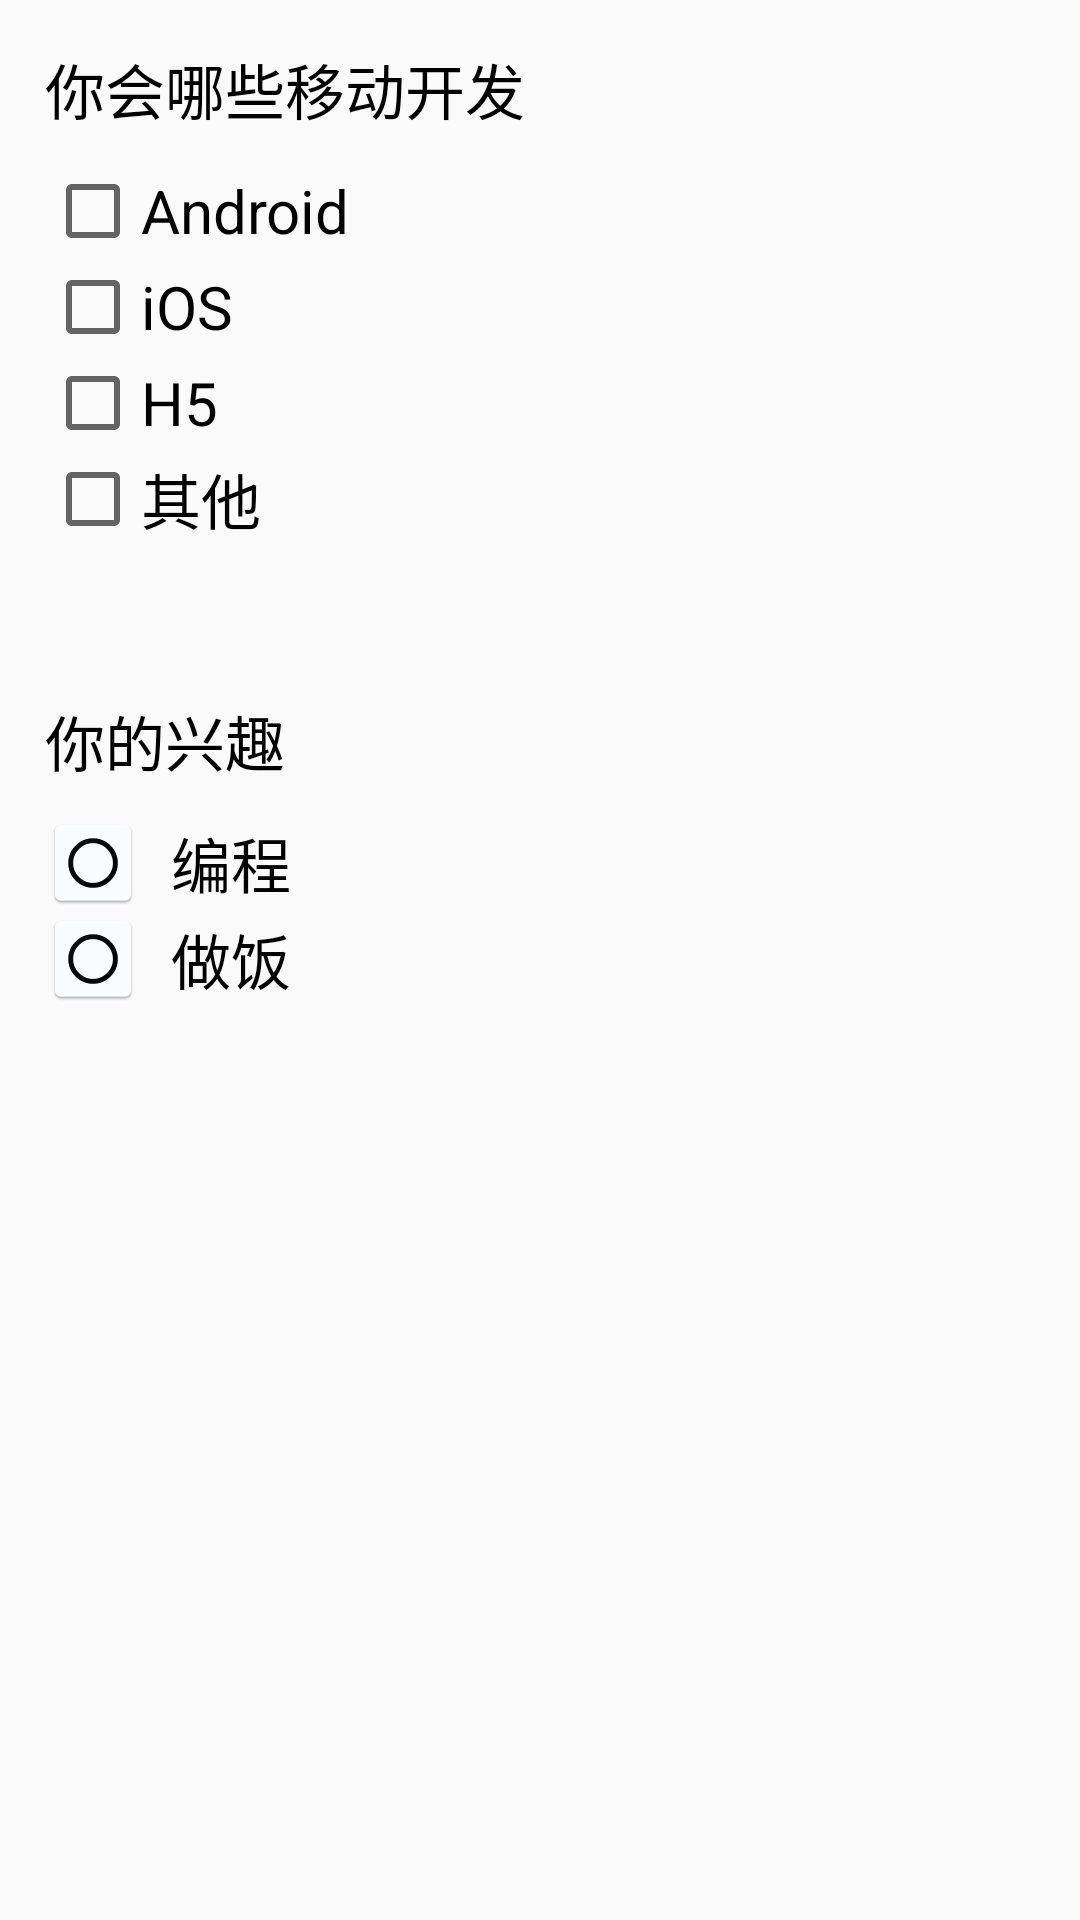

This screen was rendered from an Android layout file. Write that file and the resources it references.
<!-- AndroidManifest.xml: application theme AppTheme -->
<!-- res/layout/activity_check_box.xml -->
<?xml version="1.0" encoding="utf-8"?>
<RelativeLayout xmlns:android="http://schemas.android.com/apk/res/android"
    android:layout_width="match_parent"
    android:layout_height="match_parent"
    android:padding="15dp">

    <TextView
        android:id="@+id/tv_title1"
        android:layout_width="wrap_content"
        android:layout_height="wrap_content"
        android:text="你会哪些移动开发"
        android:textSize="20sp"
        android:textColor="#000"
        android:layout_marginBottom="10dp"/>

    <CheckBox
        android:id="@+id/cb_1"
        android:layout_width="wrap_content"
        android:layout_height="wrap_content"
        android:text="Android"
        android:textSize="20sp"
        android:layout_below="@id/tv_title1"/>
    <CheckBox
        android:id="@+id/cb_2"
        android:layout_width="wrap_content"
        android:layout_height="wrap_content"
        android:text="iOS"
        android:textSize="20sp"
        android:layout_below="@id/cb_1"/>
    <CheckBox
        android:id="@+id/cb_3"
        android:layout_width="wrap_content"
        android:layout_height="wrap_content"
        android:text="H5"
        android:textSize="20sp"
        android:layout_below="@id/cb_2"/>
    <CheckBox
        android:id="@+id/cb_4"
        android:layout_width="wrap_content"
        android:layout_height="wrap_content"
        android:text="其他"
        android:textSize="20sp"
        android:layout_below="@id/cb_3"/>


    <LinearLayout
        android:layout_width="match_parent"
        android:layout_height="wrap_content"
        android:orientation="vertical"
        android:layout_below="@id/cb_4">

        <TextView
            android:id="@+id/tv_title2"
            android:layout_width="wrap_content"
            android:layout_height="wrap_content"
            android:text="你的兴趣"
            android:textSize="20sp"
            android:textColor="#000"
            android:layout_marginTop="50dp"/>
        <CheckBox
            android:id="@+id/cb_5"
            android:layout_width="wrap_content"
            android:layout_height="wrap_content"
            android:text="编程"
            android:textSize="20sp"
            android:layout_marginTop="10dp"
            android:button="@drawable/bg_checkbox"
            android:paddingLeft="10dp"/>
        <CheckBox
            android:id="@+id/cb_6"
            android:layout_width="wrap_content"
            android:layout_height="wrap_content"
            android:text="做饭"
            android:textSize="20sp"
            android:button="@drawable/bg_checkbox"
            android:paddingLeft="10dp"/>

    </LinearLayout>
</RelativeLayout>
<!-- resources referenced by this layout -->
<resources>
  <!-- drawable bg_checkbox (drawable) -->
  <?xml version="1.0" encoding="utf-8"?>
  <selector xmlns:android="http://schemas.android.com/apk/res/android">
  
      <item android:state_checked="false" android:drawable="@drawable/ic_launcher_checkbox2"/>
      <item android:state_checked="true" android:drawable="@drawable/ic_launcher_checkbox1"/>
  
  </selector>
  <style name="AppTheme" parent="Theme.AppCompat.Light.DarkActionBar">
          
          <item name="colorPrimary">@color/colorPrimary</item>
          <item name="colorPrimaryDark">@color/colorPrimaryDark</item>
          <item name="colorAccent">@color/colorAccent</item>
      </style>
  <!-- drawable ic_launcher_checkbox2: png bitmap (drawable-xxhdpi, 3321 bytes) -->
  <!-- drawable ic_launcher_checkbox1: png bitmap (drawable-xxhdpi, 3979 bytes) -->
  <!-- not gathered from this repository: default colours our renderer supplied (Android Studio template values) -->
  <color name="colorPrimary">#FF6200EE</color>
  <color name="colorPrimaryDark">#FF3700B3</color>
  <color name="colorAccent">#FF03DAC5</color>
</resources>
